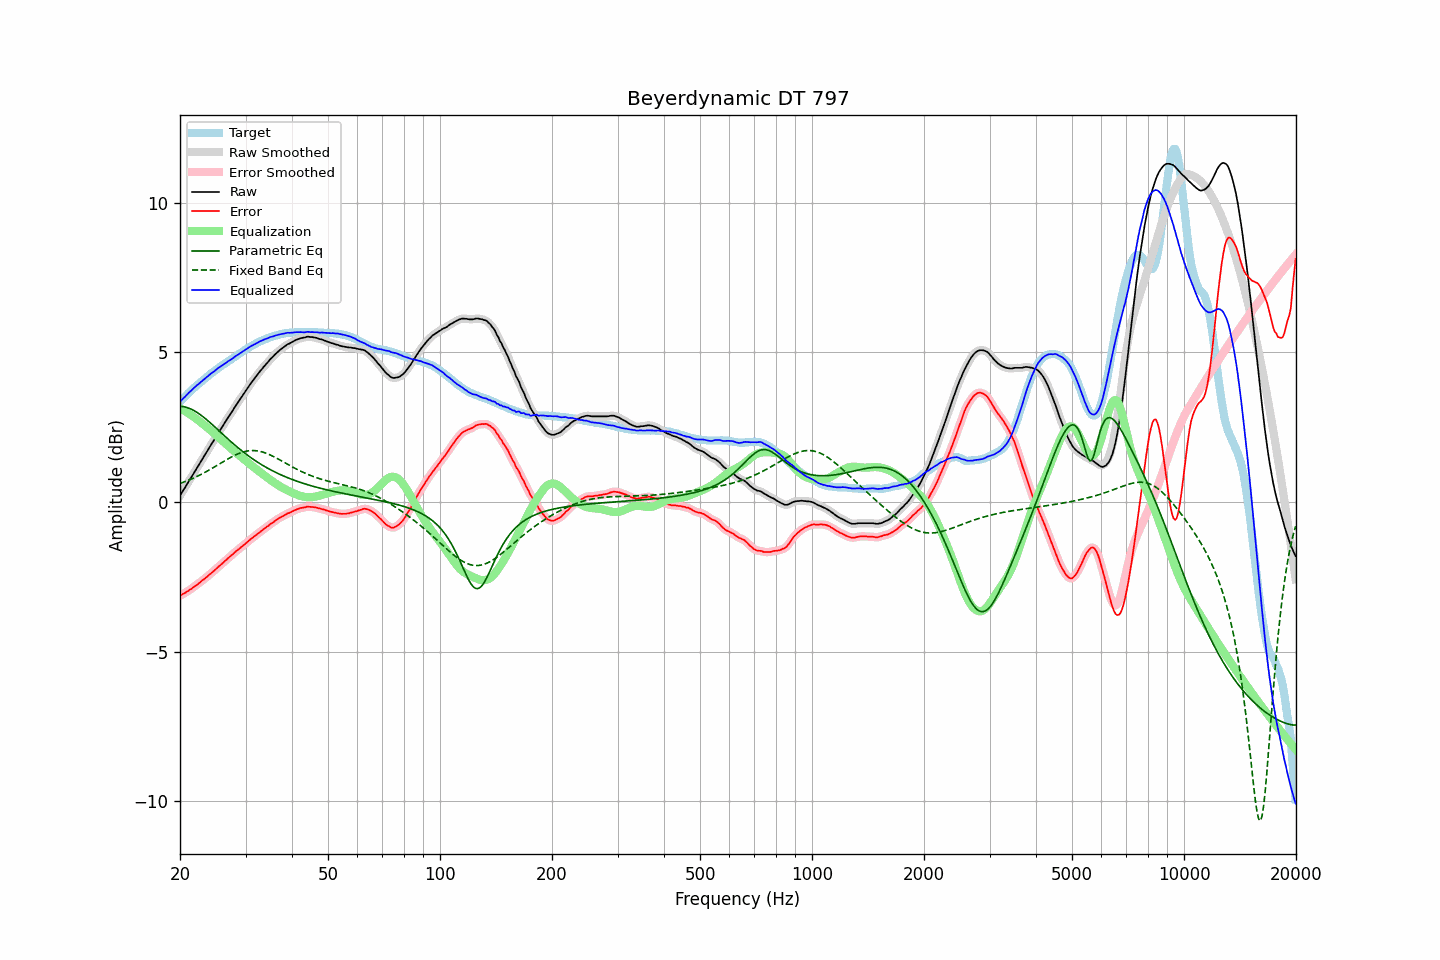

Data behind this chart, as committed beside it:
frequency, raw, error, smoothed, error_smoothed, equalization, parametric_eq, fixed_band_eq, equalized_raw, equalized_smoothed, target
20.00, 0.21, -3.13, 0.22, -3.13, 3.13, 3.20, 0.62, 3.35, 3.35, 3.35
20.20, 0.30, -3.10, 0.30, -3.10, 3.10, 3.20, 0.64, 3.41, 3.40, 3.41
20.40, 0.39, -3.06, 0.39, -3.07, 3.07, 3.19, 0.66, 3.47, 3.46, 3.46
20.61, 0.47, -3.04, 0.48, -3.04, 3.04, 3.18, 0.68, 3.51, 3.52, 3.52
20.81, 0.56, -3.00, 0.56, -3.01, 3.01, 3.16, 0.70, 3.57, 3.57, 3.57
21.02, 0.65, -2.97, 0.65, -2.97, 2.97, 3.15, 0.72, 3.62, 3.62, 3.63
21.23, 0.74, -2.93, 0.74, -2.94, 2.94, 3.13, 0.75, 3.68, 3.68, 3.68
21.44, 0.82, -2.90, 0.83, -2.90, 2.90, 3.10, 0.77, 3.72, 3.73, 3.73
21.66, 0.91, -2.86, 0.91, -2.86, 2.86, 3.08, 0.79, 3.77, 3.78, 3.78
21.87, 1.00, -2.82, 1.00, -2.82, 2.82, 3.05, 0.82, 3.83, 3.83, 3.83
22.09, 1.09, -2.78, 1.09, -2.78, 2.78, 3.01, 0.84, 3.88, 3.87, 3.88
22.31, 1.17, -2.75, 1.18, -2.75, 2.74, 2.98, 0.87, 3.92, 3.92, 3.93
22.54, 1.26, -2.70, 1.26, -2.70, 2.70, 2.94, 0.89, 3.96, 3.97, 3.96
22.76, 1.35, -2.66, 1.35, -2.66, 2.66, 2.90, 0.92, 4.01, 4.01, 4.01
22.99, 1.44, -2.61, 1.44, -2.62, 2.62, 2.86, 0.95, 4.06, 4.06, 4.05
23.22, 1.52, -2.58, 1.53, -2.58, 2.58, 2.82, 0.98, 4.10, 4.10, 4.10
23.45, 1.61, -2.53, 1.61, -2.53, 2.53, 2.78, 1.01, 4.15, 4.14, 4.14
23.69, 1.70, -2.49, 1.70, -2.49, 2.49, 2.73, 1.04, 4.19, 4.19, 4.19
23.92, 1.79, -2.44, 1.79, -2.44, 2.44, 2.69, 1.07, 4.24, 4.24, 4.23
24.16, 1.88, -2.40, 1.88, -2.40, 2.40, 2.64, 1.10, 4.28, 4.28, 4.28
24.40, 1.97, -2.35, 1.97, -2.35, 2.35, 2.59, 1.13, 4.32, 4.32, 4.32
24.65, 2.05, -2.31, 2.06, -2.31, 2.30, 2.54, 1.16, 4.36, 4.36, 4.36
24.89, 2.14, -2.26, 2.15, -2.26, 2.26, 2.49, 1.19, 4.40, 4.40, 4.40
25.14, 2.23, -2.21, 2.23, -2.21, 2.21, 2.44, 1.22, 4.44, 4.44, 4.44
25.39, 2.32, -2.16, 2.32, -2.16, 2.16, 2.39, 1.26, 4.49, 4.48, 4.48
25.65, 2.40, -2.12, 2.41, -2.11, 2.11, 2.34, 1.29, 4.52, 4.52, 4.52
25.91, 2.49, -2.07, 2.49, -2.07, 2.07, 2.29, 1.32, 4.56, 4.56, 4.56
26.16, 2.57, -2.02, 2.57, -2.02, 2.02, 2.25, 1.35, 4.59, 4.59, 4.60
26.43, 2.66, -1.97, 2.66, -1.97, 1.97, 2.20, 1.38, 4.63, 4.63, 4.63
26.69, 2.74, -1.92, 2.75, -1.92, 1.92, 2.15, 1.42, 4.67, 4.67, 4.67
26.96, 2.83, -1.87, 2.83, -1.87, 1.87, 2.10, 1.45, 4.71, 4.70, 4.71
27.23, 2.91, -1.82, 2.91, -1.83, 1.83, 2.05, 1.48, 4.74, 4.74, 4.73
27.50, 2.99, -1.78, 2.99, -1.78, 1.78, 2.00, 1.51, 4.77, 4.77, 4.77
27.77, 3.07, -1.74, 3.08, -1.73, 1.73, 1.95, 1.53, 4.81, 4.81, 4.81
28.05, 3.16, -1.68, 3.16, -1.69, 1.69, 1.91, 1.56, 4.85, 4.85, 4.84
28.33, 3.24, -1.64, 3.24, -1.64, 1.64, 1.86, 1.59, 4.89, 4.89, 4.88
28.62, 3.32, -1.60, 3.32, -1.60, 1.60, 1.82, 1.61, 4.92, 4.92, 4.92
28.90, 3.40, -1.56, 3.40, -1.55, 1.55, 1.77, 1.63, 4.96, 4.96, 4.96
29.19, 3.48, -1.51, 3.48, -1.51, 1.51, 1.73, 1.65, 4.99, 4.99, 4.99
29.48, 3.56, -1.47, 3.56, -1.47, 1.46, 1.69, 1.67, 5.03, 5.03, 5.03
29.78, 3.64, -1.43, 3.64, -1.42, 1.42, 1.65, 1.68, 5.06, 5.06, 5.07
30.08, 3.72, -1.37, 3.72, -1.38, 1.38, 1.60, 1.70, 5.10, 5.10, 5.10
30.38, 3.80, -1.33, 3.80, -1.33, 1.33, 1.56, 1.71, 5.13, 5.13, 5.14
30.68, 3.88, -1.28, 3.88, -1.28, 1.29, 1.52, 1.71, 5.17, 5.17, 5.16
30.99, 3.96, -1.24, 3.96, -1.24, 1.24, 1.49, 1.72, 5.21, 5.20, 5.20
31.30, 4.03, -1.20, 4.03, -1.20, 1.20, 1.45, 1.72, 5.23, 5.23, 5.23
31.61, 4.10, -1.16, 4.10, -1.16, 1.16, 1.41, 1.72, 5.26, 5.26, 5.26
31.93, 4.17, -1.12, 4.17, -1.12, 1.12, 1.38, 1.72, 5.29, 5.29, 5.29
32.24, 4.24, -1.07, 4.24, -1.08, 1.07, 1.34, 1.71, 5.32, 5.32, 5.32
32.57, 4.31, -1.03, 4.31, -1.03, 1.03, 1.31, 1.70, 5.35, 5.35, 5.35
32.89, 4.38, -0.99, 4.38, -0.99, 0.99, 1.27, 1.69, 5.38, 5.37, 5.38
33.22, 4.44, -0.95, 4.45, -0.95, 0.95, 1.24, 1.68, 5.39, 5.40, 5.39
33.55, 4.51, -0.91, 4.51, -0.91, 0.91, 1.21, 1.66, 5.42, 5.42, 5.42
33.89, 4.57, -0.87, 4.57, -0.87, 0.87, 1.18, 1.64, 5.44, 5.44, 5.44
34.23, 4.63, -0.83, 4.64, -0.83, 0.83, 1.15, 1.62, 5.46, 5.46, 5.46
34.57, 4.69, -0.79, 4.70, -0.79, 0.79, 1.12, 1.60, 5.48, 5.48, 5.49
34.92, 4.76, -0.74, 4.76, -0.75, 0.75, 1.09, 1.58, 5.51, 5.50, 5.51
35.27, 4.81, -0.71, 4.81, -0.71, 0.71, 1.06, 1.55, 5.52, 5.52, 5.52
35.62, 4.86, -0.68, 4.87, -0.67, 0.67, 1.03, 1.52, 5.53, 5.54, 5.54
35.97, 4.92, -0.64, 4.92, -0.64, 0.63, 1.00, 1.50, 5.56, 5.55, 5.56
... 635 more rows
